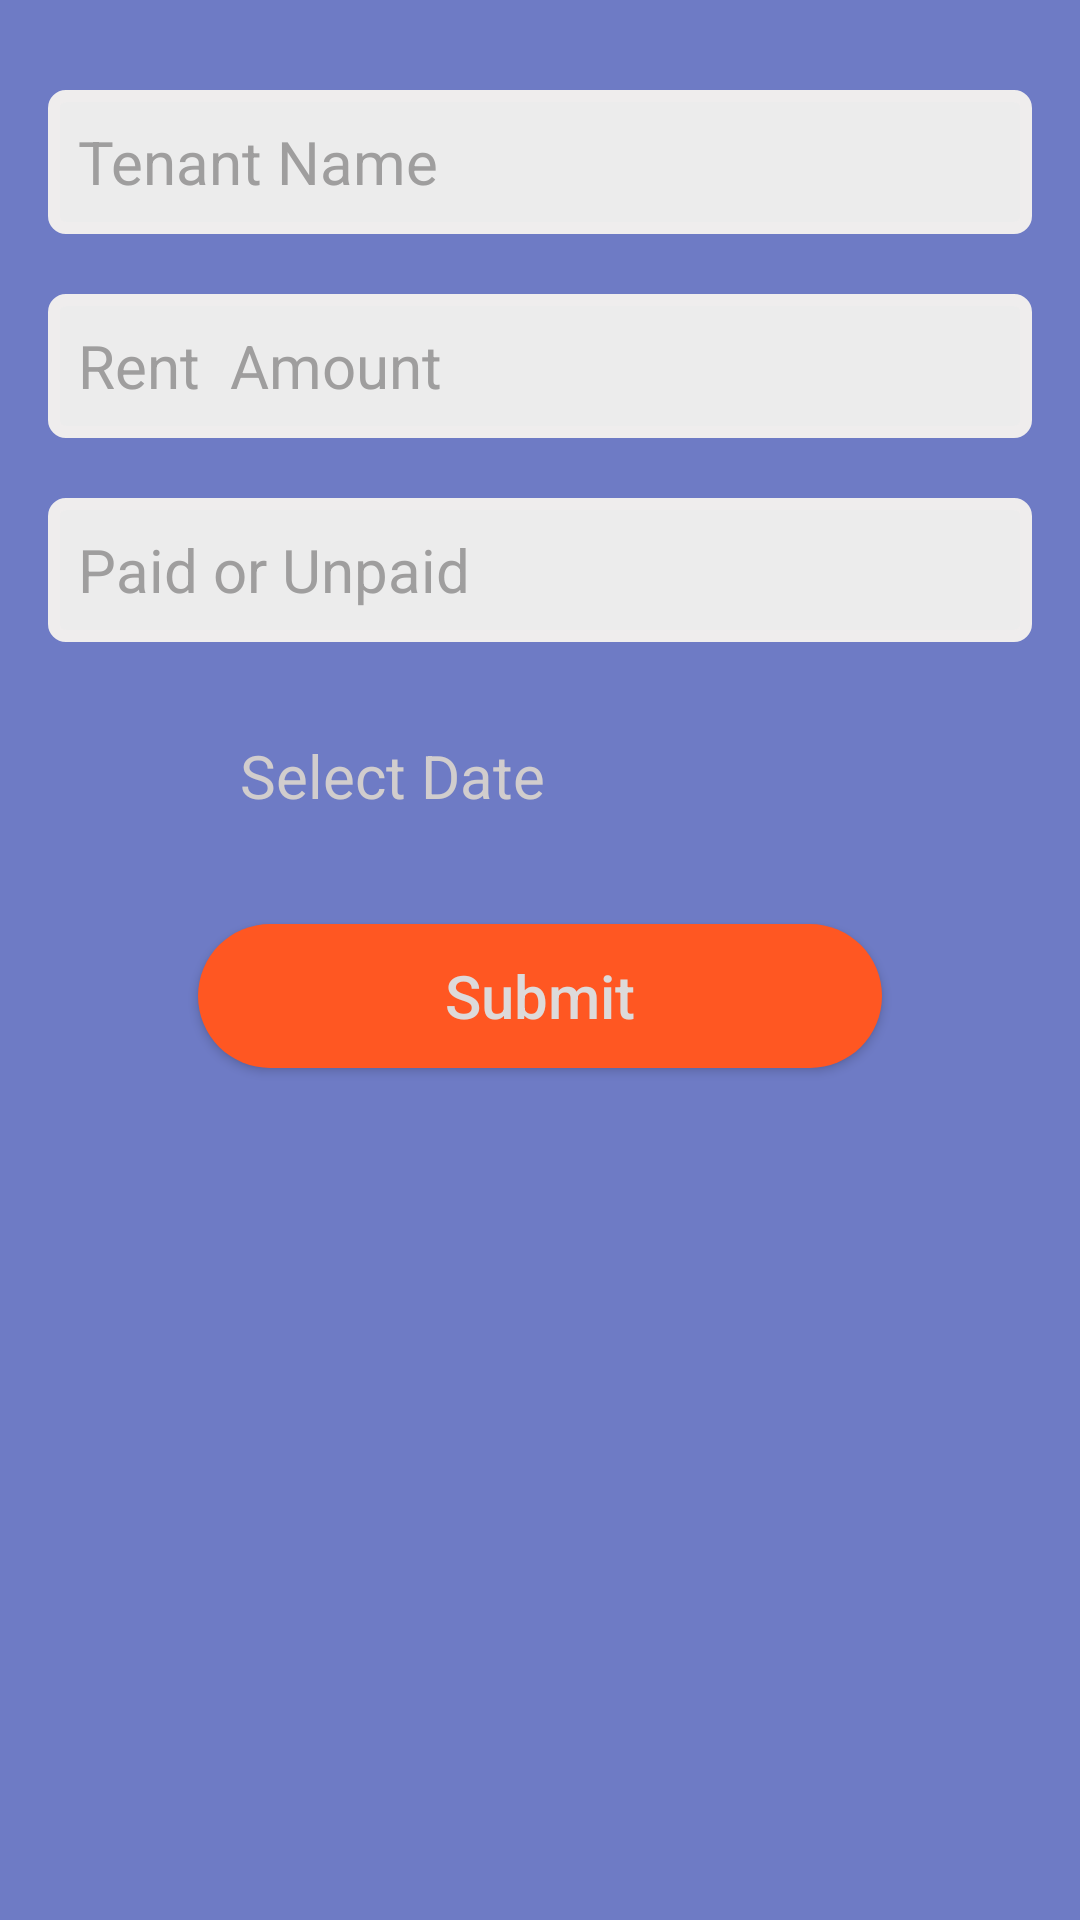

This screen was rendered from an Android layout file. Write that file and the resources it references.
<!-- AndroidManifest.xml: application theme Theme.TenantManager -->
<!-- res/layout/update_new_rent_activity.xml -->
<?xml version="1.0" encoding="utf-8"?>
<RelativeLayout xmlns:android="http://schemas.android.com/apk/res/android"
    android:layout_width="match_parent"
    android:orientation="vertical"
    android:background="#6E7BC5"
    android:paddingLeft="16dp"
    android:paddingRight="16dp"
    android:layout_height="match_parent">


    <EditText
        android:id="@+id/edtTenantName"
        android:layout_width="match_parent"
        android:layout_height="wrap_content"
        android:layout_marginTop="30dp"
        android:background="@drawable/stroke"
        android:drawablePadding="5dp"
        android:hint="Tenant Name"
        android:inputType="text"
        android:maxLength="25"
        android:maxLines="1"
        android:minHeight="48dp"
        android:padding="10dp"
        android:textColorHint="#9F9E9E"
        android:textSize="20dp"
        android:textStyle="normal" />

    <EditText
        android:id="@+id/edtRentAmount"
        android:layout_width="match_parent"
        android:layout_height="wrap_content"
        android:layout_below="@id/edtTenantName"
        android:layout_marginTop="20dp"
        android:background="@drawable/stroke"
        android:drawablePadding="5dp"
        android:hint="Rent  Amount"
        android:inputType="number"
        android:maxLength="5"
        android:maxLines="1"
        android:minHeight="48dp"
        android:padding="10dp"
        android:textColorHint="#9F9E9E"
        android:textSize="20dp"
        android:textStyle="normal" />

    <EditText
        android:id="@+id/edtStatus"
        android:layout_width="match_parent"
        android:layout_height="wrap_content"
        android:layout_below="@id/edtRentAmount"
        android:layout_marginTop="20dp"
        android:background="@drawable/stroke"
        android:hint="Paid or Unpaid"
        android:inputType="text"
        android:maxLength="10"
        android:maxLines="1"
        android:minHeight="48dp"
        android:padding="10dp"
        android:textColorHint="#9F9E9E"
        android:textSize="20sp"
        android:textStyle="normal" />

    <ImageView
        android:id="@+id/imgCal"
        android:layout_width="59dp"
        android:layout_height="59dp"
        android:layout_below="@id/edtStatus"
        android:layout_marginTop="15dp"
        android:padding="16dp"
        android:src="@drawable/calendar" />


    <TextView
        android:id="@+id/textDate"
        android:layout_width="match_parent"
        android:layout_height="wrap_content"
        android:layout_gravity="left"
        android:layout_marginTop="240dp"
        android:layout_toRightOf="@id/imgCal"
        android:hint="Select Date"
        android:inputType="date"
        android:minHeight="48dp"
        android:padding="5dp"
        android:textColor="#2C2C2C"
        android:textColorHint="#D1CDCD"
        android:textSize="20sp"
        android:textStyle="normal" />


    <Button
        android:id="@+id/btnSubmit"
        android:layout_width="match_parent"
        android:layout_height="wrap_content"
        android:layout_below="@id/textDate"
        android:layout_marginStart="50dp"
        android:layout_marginTop="20dp"
        android:layout_marginEnd="50dp"
        android:layout_marginBottom="50dp"
        android:background="@drawable/blue_circular_bg"
        android:backgroundTint="#FF5722"
        android:hint="Submit"
        android:textColor="@color/white"
        android:textColorHint="#DDDADA"
        android:textSize="20sp" />


</RelativeLayout>
<!-- resources referenced by this layout -->
<resources>
  <color name="white">#FFFFFFFF</color>
  <!-- drawable blue_circular_bg (drawable) -->
  <?xml version="1.0" encoding="utf-8"?>
  <shape xmlns:android="http://schemas.android.com/apk/res/android"
      android:shape="rectangle">
      <solid android:color="#FF5722">
  
      </solid>
          <corners android:radius="70dp">
  
          </corners>
  
  </shape>
  <!-- drawable stroke (drawable) -->
  <?xml version="1.0" encoding="utf-8"?>
  <shape xmlns:android="http://schemas.android.com/apk/res/android"
      android:shape="rectangle">
  
      <solid android:color="#ECECEC">
  
      </solid>
  
      <stroke android:color="#EFEDED"
          android:width="4dp">
  
      </stroke>
  
      <corners android:radius="4dp">
  
      </corners>
  
  
  
  
  
  
  
  </shape>
  <style name="Theme.TenantManager" parent="Theme.MaterialComponents.DayNight.DarkActionBar">
          
          <item name="colorPrimary">@color/purple_500</item>
          <item name="colorPrimaryVariant">@color/purple_700</item>
          <item name="colorOnPrimary">@color/white</item>
          
          <item name="colorSecondary">@color/teal_200</item>
          <item name="colorSecondaryVariant">@color/teal_700</item>
          <item name="colorOnSecondary">@color/black</item>
          
          <item name="android:statusBarColor" tools:targetApi="l">?attr/colorPrimaryVariant</item>
          
      </style>
  <color name="purple_500">#FF6200EE</color>
  <color name="purple_700">#FF5722</color>
  <color name="teal_200">#FF03DAC5</color>
  <color name="teal_700">#FF018786</color>
  <color name="black">#FF000000</color>
</resources>
